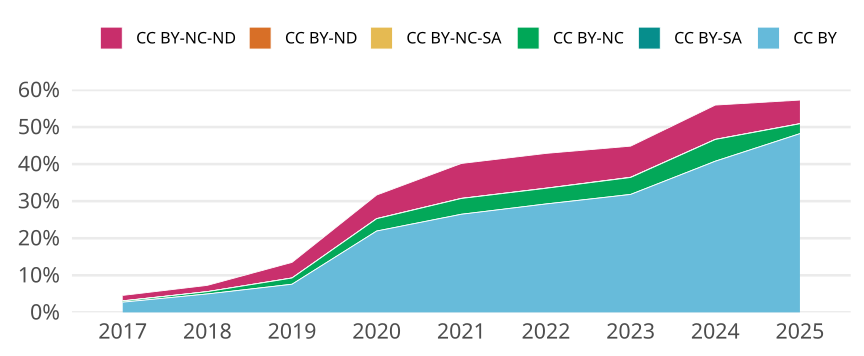

The table this chart was drawn from, first rows:
cr_year, jn_all, cc, cc_total, prop
2017, 71978, CC BY, 1979, 0.02749
2017, 71978, CC BY-SA, 0, 0
2017, 71978, CC BY-NC, 228, 0.003168
2017, 71978, CC BY-NC-SA, 41, 5.696184945399983e-4
2017, 71978, CC BY-ND, 0, 0
2017, 71978, CC BY-NC-ND, 1047, 0.01455
2018, 74401, CC BY, 3697, 0.04969
2018, 74401, CC BY-SA, 1, 1.3440679560758592e-5
2018, 74401, CC BY-NC, 462, 0.00621
2018, 74401, CC BY-NC-SA, 13, 1.747288342898617e-4
2018, 74401, CC BY-ND, 0, 0
2018, 74401, CC BY-NC-ND, 1254, 0.01685
2019, 72627, CC BY, 5511, 0.07588
2019, 72627, CC BY-SA, 1, 1.3768983986671624e-5
2019, 72627, CC BY-NC, 1221, 0.01681
2019, 72627, CC BY-NC-SA, 15, 2.0653475980007436e-4
2019, 72627, CC BY-ND, 1, 1.3768983986671624e-5
2019, 72627, CC BY-NC-ND, 3051, 0.04201
2020, 74226, CC BY, 16287, 0.2194
2020, 74226, CC BY-SA, 2, 2.6944736345754856e-5
2020, 74226, CC BY-NC, 2463, 0.03318
2020, 74226, CC BY-NC-SA, 25, 3.368092043219357e-4
2020, 74226, CC BY-ND, 7, 9.4306577210142e-5
2020, 74226, CC BY-NC-ND, 4716, 0.06354
2021, 73793, CC BY, 19530, 0.2647
2021, 73793, CC BY-SA, 2, 2.71028417329557e-5
2021, 73793, CC BY-NC, 3139, 0.04254
2021, 73793, CC BY-NC-SA, 22, 2.981312590625127e-4
2021, 73793, CC BY-ND, 4, 5.42056834659114e-5
2021, 73793, CC BY-NC-ND, 6946, 0.09413
2022, 67219, CC BY, 19655, 0.2924
2022, 67219, CC BY-SA, 7, 1.0413722310656214e-4
2022, 67219, CC BY-NC, 2837, 0.04221
2022, 67219, CC BY-NC-SA, 24, 3.570419077939273e-4
2022, 67219, CC BY-ND, 3, 4.4630238474240915e-5
2022, 67219, CC BY-NC-ND, 6302, 0.09375
2023, 65490, CC BY, 20833, 0.3181
2023, 65490, CC BY-SA, 7, 1.0688654756451366e-4
2023, 65490, CC BY-NC, 2991, 0.04567
2023, 65490, CC BY-NC-SA, 26, 3.9700717666819364e-4
2023, 65490, CC BY-ND, 17, 2.595816155138189e-4
2023, 65490, CC BY-NC-ND, 5493, 0.08388
2024, 61326, CC BY, 25002, 0.4077
2024, 61326, CC BY-SA, 11, 1.793692724130059e-4
2024, 61326, CC BY-NC, 3587, 0.05849
2024, 61326, CC BY-NC-SA, 19, 3.0981965234973746e-4
2024, 61326, CC BY-ND, 9, 1.46756677428823e-4
2024, 61326, CC BY-NC-ND, 5663, 0.09234
2025, 24705, CC BY, 11910, 0.4821
2025, 24705, CC BY-SA, 3, 1.2143290831815422e-4
2025, 24705, CC BY-NC, 656, 0.02655
2025, 24705, CC BY-NC-SA, 3, 1.2143290831815422e-4
2025, 24705, CC BY-ND, 9, 3.6429872495446266e-4
2025, 24705, CC BY-NC-ND, 1567, 0.06343
